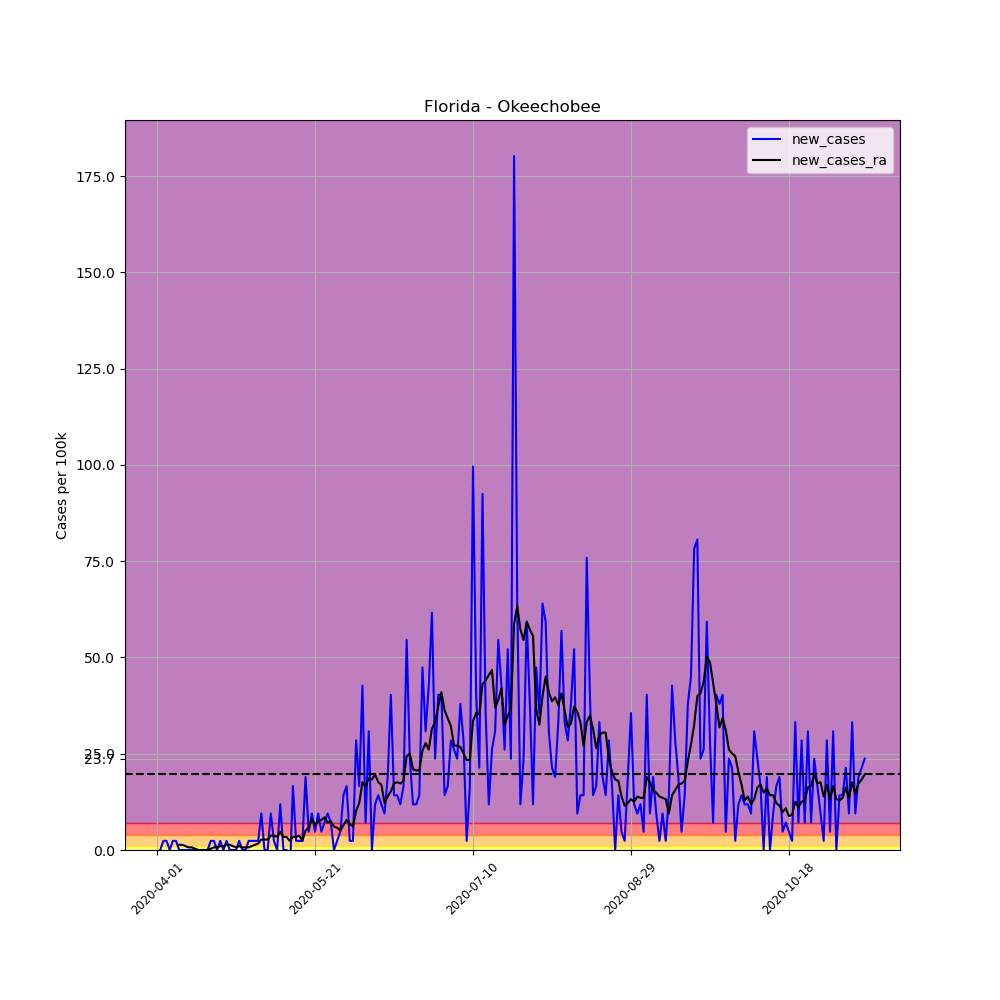

Data behind this chart, as committed beside it:
, date, county, state, fips, cases, deaths, COUNTY, STNAME, CTYNAME, POPESTIMATE2019, per_100k, per_100k_ra, new_cases, new_cases_ra
502972, 2020-04-01, Okeechobee, Florida, 12093, 1, 0, 93, Florida, Okeechobee, 42168, 2.371, , , 
502973, 2020-04-02, Okeechobee, Florida, 12093, 1, 0, 93, Florida, Okeechobee, 42168, 2.371, , 0.0, 
502974, 2020-04-03, Okeechobee, Florida, 12093, 2, 0, 93, Florida, Okeechobee, 42168, 4.743, , 2.371, 
502975, 2020-04-04, Okeechobee, Florida, 12093, 3, 0, 93, Florida, Okeechobee, 42168, 7.114, , 2.371, 
502976, 2020-04-05, Okeechobee, Florida, 12093, 3, 0, 93, Florida, Okeechobee, 42168, 7.114, , 0.0, 
502977, 2020-04-06, Okeechobee, Florida, 12093, 4, 0, 93, Florida, Okeechobee, 42168, 9.486, , 2.371, 
502978, 2020-04-07, Okeechobee, Florida, 12093, 5, 0, 93, Florida, Okeechobee, 42168, 11.86, 6.437, 2.371, 
502979, 2020-04-08, Okeechobee, Florida, 12093, 5, 0, 93, Florida, Okeechobee, 42168, 11.86, 7.792, 0.0, 1.355
502980, 2020-04-09, Okeechobee, Florida, 12093, 5, 0, 93, Florida, Okeechobee, 42168, 11.86, 9.147, 0.0, 1.355
502981, 2020-04-10, Okeechobee, Florida, 12093, 5, 0, 93, Florida, Okeechobee, 42168, 11.86, 10.16, 0.0, 1.016
502982, 2020-04-11, Okeechobee, Florida, 12093, 5, 0, 93, Florida, Okeechobee, 42168, 11.86, 10.84, 0.0, 0.6776
502983, 2020-04-12, Okeechobee, Florida, 12093, 5, 0, 93, Florida, Okeechobee, 42168, 11.86, 11.52, 0.0, 0.6776
502984, 2020-04-13, Okeechobee, Florida, 12093, 5, 0, 93, Florida, Okeechobee, 42168, 11.86, 11.86, 0.0, 0.3388
502985, 2020-04-14, Okeechobee, Florida, 12093, 5, 0, 93, Florida, Okeechobee, 42168, 11.86, 11.86, 0.0, 1.2688263138573217e-16
502986, 2020-04-15, Okeechobee, Florida, 12093, 5, 0, 93, Florida, Okeechobee, 42168, 11.86, 11.86, 0.0, 1.2688263138573217e-16
502987, 2020-04-16, Okeechobee, Florida, 12093, 5, 0, 93, Florida, Okeechobee, 42168, 11.86, 11.86, 0.0, 1.2688263138573217e-16
502988, 2020-04-17, Okeechobee, Florida, 12093, 5, 0, 93, Florida, Okeechobee, 42168, 11.86, 11.86, 0.0, 1.2688263138573217e-16
502989, 2020-04-18, Okeechobee, Florida, 12093, 6, 0, 93, Florida, Okeechobee, 42168, 14.23, 12.2, 2.371, 0.3388
502990, 2020-04-19, Okeechobee, Florida, 12093, 7, 0, 93, Florida, Okeechobee, 42168, 16.6, 12.87, 2.371, 0.6776
502991, 2020-04-20, Okeechobee, Florida, 12093, 7, 0, 93, Florida, Okeechobee, 42168, 16.6, 13.55, 0.0, 0.6776
502992, 2020-04-21, Okeechobee, Florida, 12093, 8, 0, 93, Florida, Okeechobee, 42168, 18.97, 14.57, 2.371, 1.016
502993, 2020-04-22, Okeechobee, Florida, 12093, 8, 0, 93, Florida, Okeechobee, 42168, 18.97, 15.58, 0.0, 1.016
502994, 2020-04-23, Okeechobee, Florida, 12093, 9, 0, 93, Florida, Okeechobee, 42168, 21.34, 16.94, 2.371, 1.355
502995, 2020-04-24, Okeechobee, Florida, 12093, 9, 0, 93, Florida, Okeechobee, 42168, 21.34, 18.29, 0.0, 1.355
502996, 2020-04-25, Okeechobee, Florida, 12093, 9, 0, 93, Florida, Okeechobee, 42168, 21.34, 19.31, 0.0, 1.016
502997, 2020-04-26, Okeechobee, Florida, 12093, 9, 0, 93, Florida, Okeechobee, 42168, 21.34, 19.99, 0.0, 0.6776
502998, 2020-04-27, Okeechobee, Florida, 12093, 10, 0, 93, Florida, Okeechobee, 42168, 23.71, 21, 2.371, 1.016
502999, 2020-04-28, Okeechobee, Florida, 12093, 10, 0, 93, Florida, Okeechobee, 42168, 23.71, 21.68, 0.0, 0.6776
503000, 2020-04-29, Okeechobee, Florida, 12093, 10, 0, 93, Florida, Okeechobee, 42168, 23.71, 22.36, 0.0, 0.6776
503001, 2020-04-30, Okeechobee, Florida, 12093, 11, 0, 93, Florida, Okeechobee, 42168, 26.09, 23.04, 2.371, 0.6776
503002, 2020-05-01, Okeechobee, Florida, 12093, 12, 0, 93, Florida, Okeechobee, 42168, 28.46, 24.05, 2.371, 1.016
503003, 2020-05-02, Okeechobee, Florida, 12093, 13, 0, 93, Florida, Okeechobee, 42168, 30.83, 25.41, 2.371, 1.355
503004, 2020-05-03, Okeechobee, Florida, 12093, 14, 0, 93, Florida, Okeechobee, 42168, 33.2, 27.1, 2.371, 1.694
503005, 2020-05-04, Okeechobee, Florida, 12093, 18, 0, 93, Florida, Okeechobee, 42168, 42.69, 29.81, 9.486, 2.71
503006, 2020-05-05, Okeechobee, Florida, 12093, 18, 0, 93, Florida, Okeechobee, 42168, 42.69, 32.52, 0.0, 2.71
503007, 2020-05-06, Okeechobee, Florida, 12093, 18, 0, 93, Florida, Okeechobee, 42168, 42.69, 35.23, 0.0, 2.71
503008, 2020-05-07, Okeechobee, Florida, 12093, 22, 0, 93, Florida, Okeechobee, 42168, 52.17, 38.96, 9.486, 3.727
503009, 2020-05-08, Okeechobee, Florida, 12093, 23, 0, 93, Florida, Okeechobee, 42168, 54.54, 42.69, 2.371, 3.727
503010, 2020-05-09, Okeechobee, Florida, 12093, 23, 0, 93, Florida, Okeechobee, 42168, 54.54, 46.07, 0.0, 3.388
503011, 2020-05-10, Okeechobee, Florida, 12093, 28, 0, 93, Florida, Okeechobee, 42168, 66.4, 50.82, 11.86, 4.743
503012, 2020-05-11, Okeechobee, Florida, 12093, 28, 0, 93, Florida, Okeechobee, 42168, 66.4, 54.2, 0.0, 3.388
503013, 2020-05-12, Okeechobee, Florida, 12093, 28, 0, 93, Florida, Okeechobee, 42168, 66.4, 57.59, 0.0, 3.388
503014, 2020-05-13, Okeechobee, Florida, 12093, 25, 0, 93, Florida, Okeechobee, 42168, 59.29, 59.96, -7.114, 2.371
503015, 2020-05-14, Okeechobee, Florida, 12093, 32, 0, 93, Florida, Okeechobee, 42168, 75.89, 63.35, 16.6, 3.388
503016, 2020-05-15, Okeechobee, Florida, 12093, 33, 0, 93, Florida, Okeechobee, 42168, 78.26, 66.74, 2.371, 3.388
503017, 2020-05-16, Okeechobee, Florida, 12093, 34, 0, 93, Florida, Okeechobee, 42168, 80.63, 70.47, 2.371, 3.727
503018, 2020-05-17, Okeechobee, Florida, 12093, 35, 0, 93, Florida, Okeechobee, 42168, 83, 72.84, 2.371, 2.371
503019, 2020-05-18, Okeechobee, Florida, 12093, 43, 0, 93, Florida, Okeechobee, 42168, 102, 77.92, 18.97, 5.082
503020, 2020-05-19, Okeechobee, Florida, 12093, 45, 0, 93, Florida, Okeechobee, 42168, 106.7, 83.68, 4.743, 5.759
503021, 2020-05-20, Okeechobee, Florida, 12093, 49, 0, 93, Florida, Okeechobee, 42168, 116.2, 91.81, 9.486, 8.131
503022, 2020-05-21, Okeechobee, Florida, 12093, 51, 0, 93, Florida, Okeechobee, 42168, 120.9, 98.25, 4.743, 6.437
503023, 2020-05-22, Okeechobee, Florida, 12093, 55, 0, 93, Florida, Okeechobee, 42168, 130.4, 105.7, 9.486, 7.453
503024, 2020-05-23, Okeechobee, Florida, 12093, 57, 0, 93, Florida, Okeechobee, 42168, 135.2, 113.5, 4.743, 7.792
503025, 2020-05-24, Okeechobee, Florida, 12093, 60, 0, 93, Florida, Okeechobee, 42168, 142.3, 122, 7.114, 8.47
503026, 2020-05-25, Okeechobee, Florida, 12093, 64, 0, 93, Florida, Okeechobee, 42168, 151.8, 129.1, 9.486, 7.114
503027, 2020-05-26, Okeechobee, Florida, 12093, 67, 0, 93, Florida, Okeechobee, 42168, 158.9, 136.5, 7.114, 7.453
503028, 2020-05-27, Okeechobee, Florida, 12093, 67, 0, 93, Florida, Okeechobee, 42168, 158.9, 142.6, 0.0, 6.098
503029, 2020-05-28, Okeechobee, Florida, 12093, 68, 0, 93, Florida, Okeechobee, 42168, 161.3, 148.4, 2.371, 5.759
503030, 2020-05-29, Okeechobee, Florida, 12093, 70, 0, 93, Florida, Okeechobee, 42168, 166, 153.5, 4.743, 5.082
503031, 2020-05-30, Okeechobee, Florida, 12093, 76, 0, 93, Florida, Okeechobee, 42168, 180.2, 159.9, 14.23, 6.437
... 165 more rows
